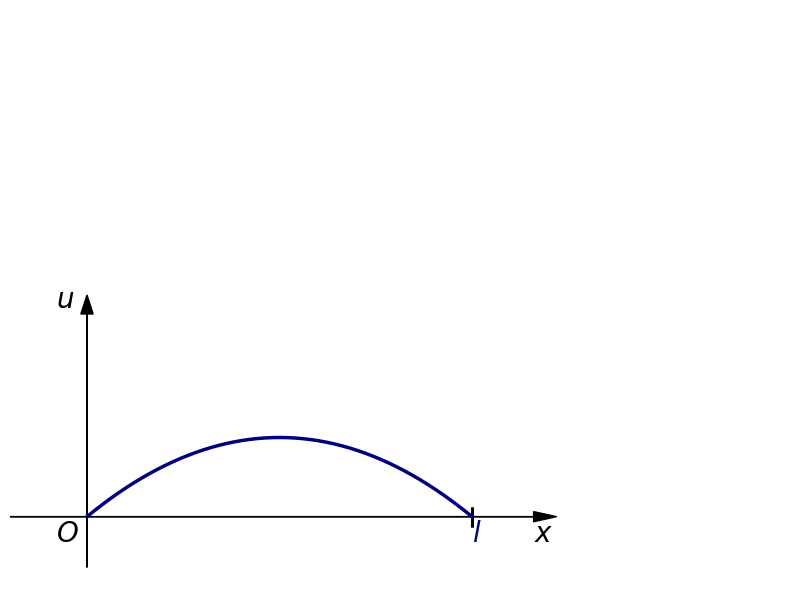

Recreate this plot in Python.
import matplotlib.pyplot as plt
import numpy as np
from matplotlib.patches import Arc

def draw_structure_graph():
    # 1. Создаем фигуру и оси
    fig, ax = plt.subplots(figsize=(8, 6))
    
    # Убираем стандартные границы
    ax.set_xlim(-0.5, 4.5)
    ax.set_ylim(-0.5, 4.0)
    ax.axis('off')

    # 2. Рисуем тетрадную сетку (по желанию, для имитации клетки)
    ax.set_axisbelow(True)
    ax.grid(True, which='both', linestyle='--', color='lightgray', alpha=0.6)
    ax.set_xticks(np.arange(-0.5, 5, 0.5))
    ax.set_yticks(np.arange(-0.5, 4.5, 0.5))
    
    # 3. Рисуем оси координат со стрелками
    # Ось X
    ax.arrow(-0.5, 0, 4.2-0.8, 0, head_width=0.08, head_length=0.15, fc='black', ec='black')
    ax.text(3.7-0.8, -0.2, '$x$', fontsize=20)
    # Ось U
    ax.arrow(0, -0.4, 0, 2, head_width=0.08, head_length=0.15, fc='black', ec='black')
    ax.text(-0.2, 3.15-1.5, '$u$', fontsize=20)
    # Точка O
    ax.text(-0.2, -0.2, '$O$', fontsize=20)
    # Точка l
    ax.text(2.5, -0.2, '$l$', fontsize=20, color='navy')
    # Засечка га Оси X
    l = 2.5
    ax.vlines(x=[l, l], ymin=-0.08, ymax=0.08, colors='black', linewidth=2)


    # 4. Задаем функцию для кривой (парабола)
    extremum = 1.5
    def u_func(x):
        return -0.4 * (x)**2 + x

    # Генерируем точки для отрисовки плавной кривой
    x_vals = np.linspace(0, l, 200)
    u_vals = u_func(x_vals)
    
    # Рисуем саму кривую (струну)
    ax.plot(x_vals, u_vals, color='navy', linewidth=2.5)

    # Показываем результат
    plt.tight_layout()
    # plt.show()
    plt.savefig("s1l5_3.png")

if __name__ == '__main__':
    draw_structure_graph()
